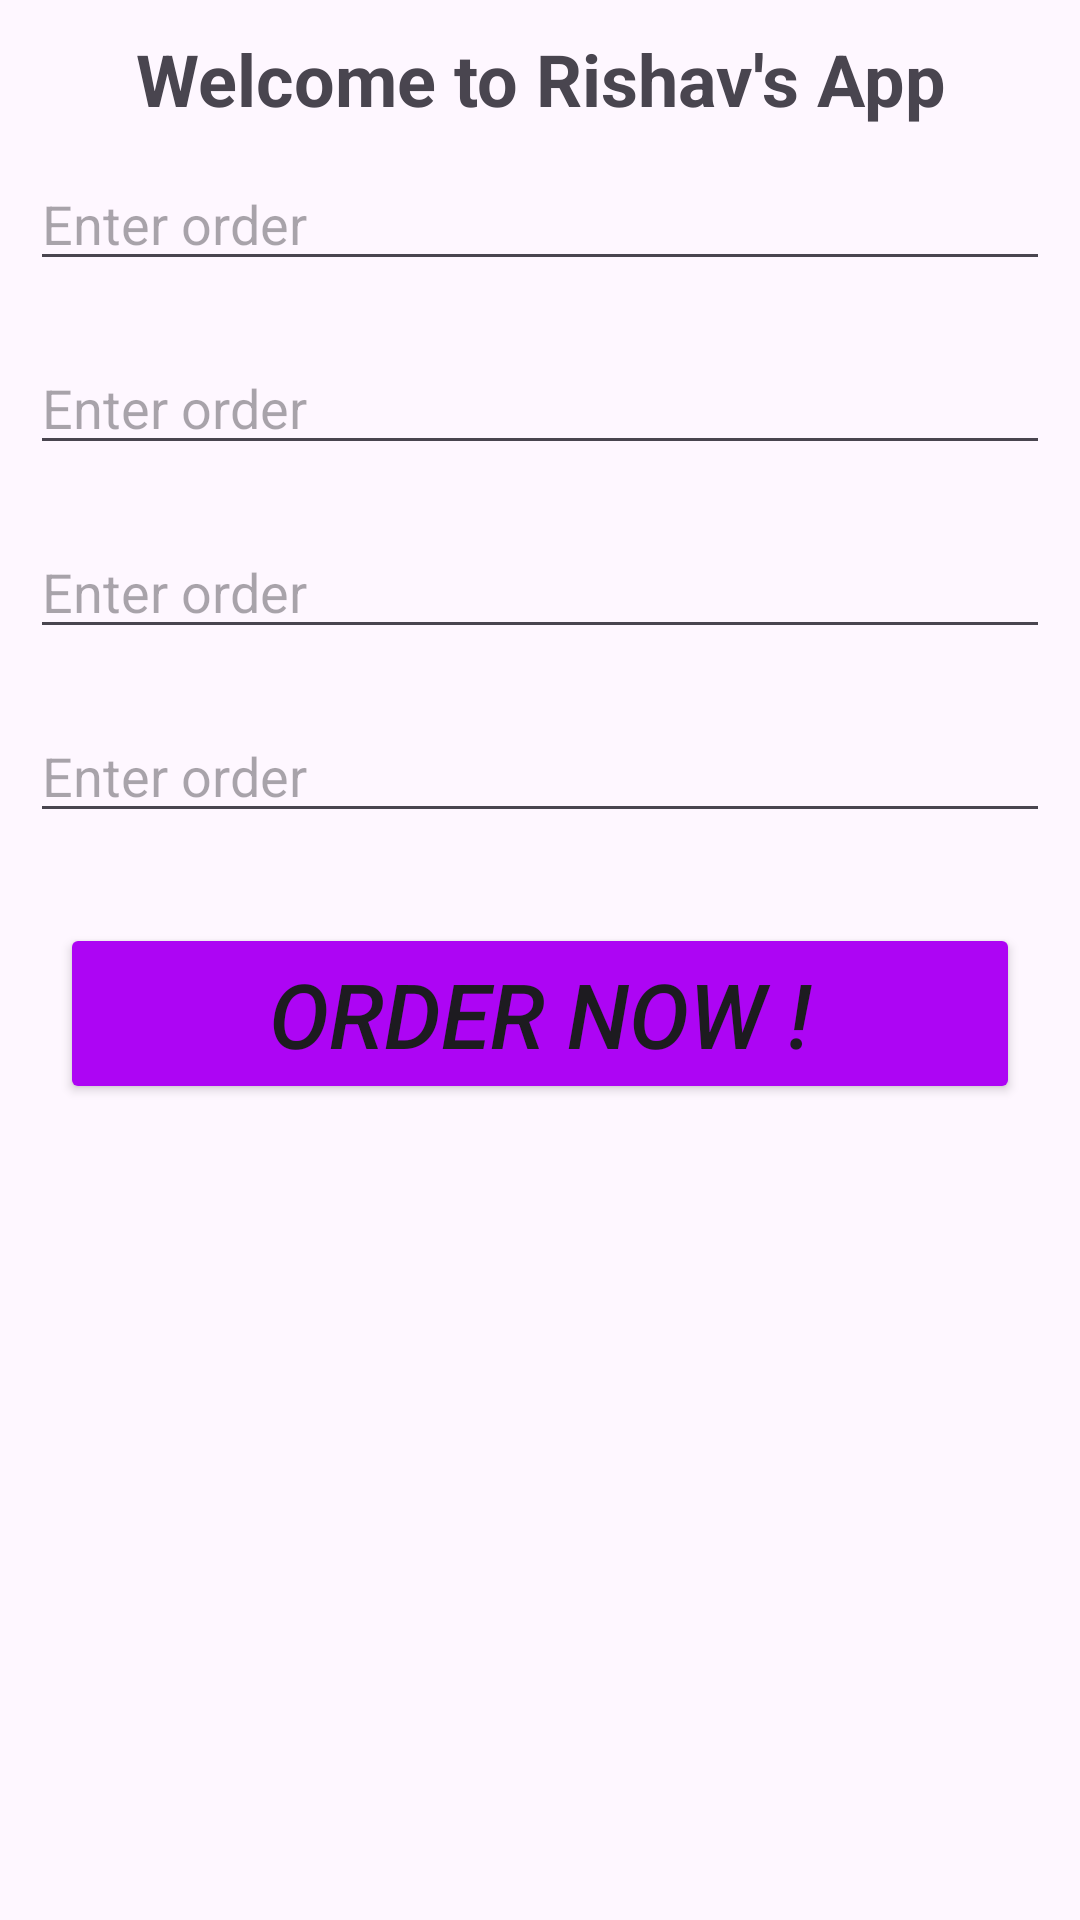

The Android layout XML behind this screen, and the referenced resources:
<!-- AndroidManifest.xml: application theme Base.Theme.AllFeatures -->
<!-- res/layout/activity_multi_screen.xml -->
<?xml version="1.0" encoding="utf-8"?>
<LinearLayout xmlns:android="http://schemas.android.com/apk/res/android"
    xmlns:app="http://schemas.android.com/apk/res-auto"
    xmlns:tools="http://schemas.android.com/tools"
    android:id="@+id/main"
    android:layout_width="match_parent"
    android:layout_height="match_parent"
    android:orientation="vertical"
    tools:context=".features.MultiScreenActivity">

    <TextView
        android:id="@+id/textView"
        android:layout_width="match_parent"
        android:layout_height="wrap_content"
        android:textSize="24sp"
        android:gravity="center"
        android:textStyle="bold"
        android:layout_marginTop="10dp"
        android:text="@string/welcome_to_rishav_s_app" />

    <EditText
        android:id="@+id/eT1"
        android:layout_width="match_parent"
        android:layout_height="wrap_content"
        android:ems="10"
        android:layout_margin="10dp"
        android:hint="@string/enter_order"
        android:inputType="text" />

    <EditText
        android:id="@+id/eT2"
        android:layout_width="match_parent"
        android:layout_height="wrap_content"
        android:ems="10"
        android:layout_margin="10dp"
        android:hint="@string/enter_order"
        android:inputType="text" />

    <EditText
        android:id="@+id/eT3"
        android:layout_width="match_parent"
        android:layout_height="wrap_content"
        android:ems="10"
        android:layout_margin="10dp"
        android:hint="@string/enter_order"
        android:inputType="text" />

    <EditText
        android:id="@+id/eT4"
        android:layout_width="match_parent"
        android:layout_height="wrap_content"
        android:ems="10"
        android:layout_margin="10dp"
        android:hint="@string/enter_order"
        android:inputType="text" />

    <Button
        android:id="@+id/buttonOrder"
        android:layout_width="match_parent"
        android:layout_height="wrap_content"
        android:layout_margin="20dp"
        android:backgroundTint="@color/purple"
        android:textStyle="italic"
        android:textSize="30sp"
        android:text="@string/order_now" />
</LinearLayout>
<!-- resources referenced by this layout -->
<resources>
  <color name="purple">#AD05F4</color>
  <string name="enter_order">Enter order</string>
  <string name="order_now">Order Now !</string>
  <string name="welcome_to_rishav_s_app">Welcome to Rishav\'s App</string>
  <style name="Base.Theme.AllFeatures" parent="Theme.Material3.DayNight.NoActionBar">
          
          
      </style>
</resources>
